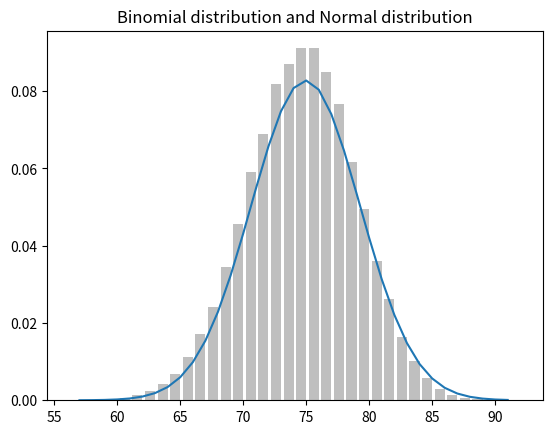

Write the Python code that produced this figure.
__author__ = 'v11424'
import random
import math
from matplotlib import pyplot as plt
from collections import Counter
def bernoulli_trial(p):
    return 1 if random.random()<p else 0
def binormal(n, p):
    return (sum(bernoulli_trial(p) for _ in range(n)))
def normal_cdf(x, mu=0, sigma=1):
    return (1+math.erf((x-mu)/math.sqrt(2)/sigma))/2
def make_hist(p,n, num_points):
    data=[binormal(n,p) for _ in range(num_points)]
    histogram= Counter(data)
    plt.bar([x-0.4 for x in histogram.keys()],
            [v/num_points for v in histogram.values()],
            0.8, color='0.75')
    mu=p*n
    sigma= math.sqrt(n*p*(1-p))
    xs=range(min(data), max(data))
    ys=[normal_cdf(i+0.5,mu, sigma)-normal_cdf(i-0.4, mu, sigma) for i in xs]
    plt.plot(xs, ys)
    plt.title("Binomial distribution and Normal distribution")
    plt.show()

make_hist(0.75,100, 100000)